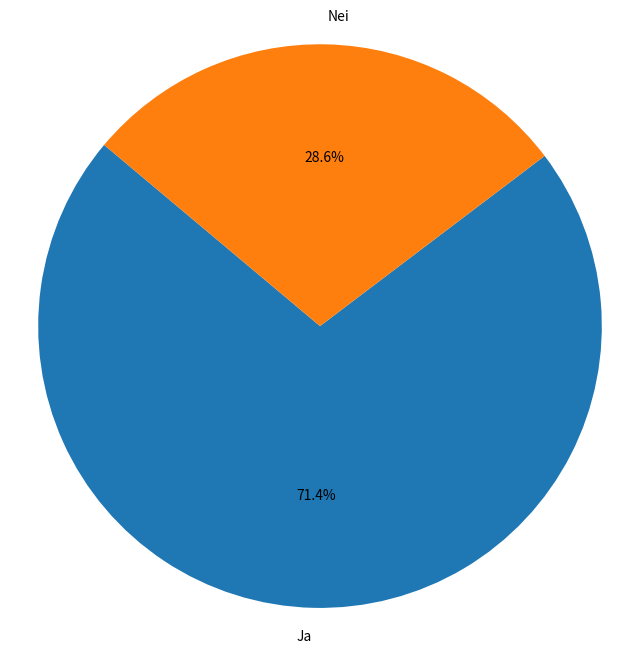

Recreate this plot in Python.
import matplotlib.pyplot as plt

# Data for sektordiagrammet
labels = ['Ja', 'Nei']
sizes = [15, 6]  # Antall svar for hvert alternativ

# Opprette sektordiagrammet
plt.figure(figsize=(8, 8))  # Størrelsen på figuren
plt.pie(sizes, labels=labels, autopct='%1.1f%%', startangle=140)
plt.axis('equal')  # Sørger for at pie er tegnet som en sirkel.

# Tilleggsfunksjoner for å forbedre diagrammet
plt.title('')
plt.show()